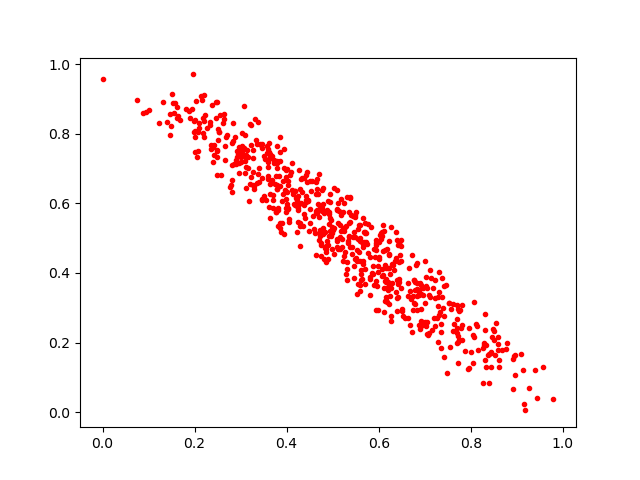

Data behind this chart, as committed beside it:
0.41765928, 0.6367471
0.5218, 0.5754
0.1464, 0.8571
0.5942, 0.4814
0.3096, 0.7957
0.5702, 0.5439
0.5309, 0.6193
0.4648, 0.5736
0.6397, 0.2918
0.2488, 0.7337
0.6866, 0.2491
0.4293, 0.5423
0.7472, 0.3657
0.2328, 0.8335
0.3455, 0.77
0.4834, 0.4725
0.4727, 0.5053
0.9184, 0.004905
0.2975, 0.7624
0.7273, 0.2712
0.4595, 0.5266
0.56, 0.3493
0.4236, 0.5822
0.9087, 0.1684
0.1873, 0.8649
0.3766, 0.6792
0.6947, 0.2581
0.4422, 0.6037
0.1581, 0.8895
0.7537, 0.314
0.5996, 0.4446
0.4517, 0.6635
0.6152, 0.3755
0.407, 0.6816
0.2762, 0.6481
0.6479, 0.3581
0.2203, 0.8371
0.6489, 0.4787
0.4301, 0.6012
0.6448, 0.3734
0.4658, 0.6715
0.4856, 0.5773
0.7961, 0.1276
0.9442, 0.04042
0.2812, 0.7737
0.6516, 0.2963
0.5018, 0.5281
0.4735, 0.4871
0.5457, 0.5166
0.7529, 0.3124
0.8007, 0.1721
0.3518, 0.7362
0.2016, 0.7464
0.8475, 0.2386
0.6836, 0.3528
0.4327, 0.6324
0.6393, 0.3291
0.218, 0.8456
0.474, 0.4806
0.6212, 0.3593
0.4542, 0.6649
... 600 more rows
